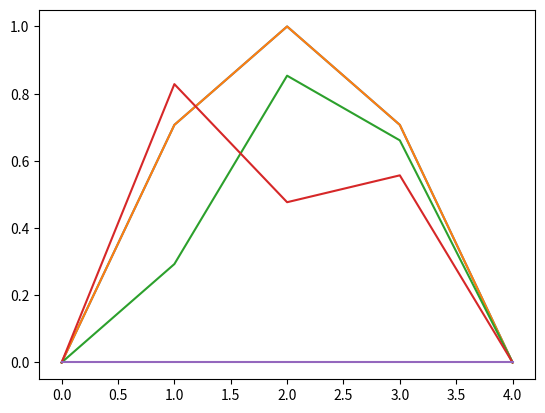

This figure's Python source:
import numpy
import matplotlib.pyplot as pyPlot

# Global Constants

lengthOfRod = 1 #n
unitTime = 0.1 #m
heatConductivity = 1
xVectorStepSize = 0.25
yVectorStepSize = 0.025

# Length Vector plotted on x-axis
xVector = numpy.arange(0, lengthOfRod+xVectorStepSize, xVectorStepSize)
# Time Vector plotted on y-axis
yVector = numpy.arange(0, unitTime+yVectorStepSize, yVectorStepSize)

boundaryConditions = [0, 0]
intialConditions = numpy.sin(numpy.pi*xVector)

xVectorLength = len(xVector)
yVectorLength = len(yVector)

# Empty Matrix/NestedList with zeroes
gridMatrix = numpy.zeros((xVectorLength, yVectorLength))
gridMatrix[0,:] = boundaryConditions[0]
gridMatrix[-1,:] = boundaryConditions[1]
gridMatrix[:, 0] = intialConditions

for deltaTime in range (1, yVectorLength-1):
    for deltaLength in range (1, xVectorLength-1):
        gridMatrix[deltaLength,deltaTime]=(
            (
                (heatConductivity*(deltaTime-1))/deltaLength**2)*
                (gridMatrix[deltaLength-1,deltaTime-1]-
                 2*gridMatrix[deltaLength,deltaTime-1]+
                 gridMatrix[deltaLength+1,deltaTime-1])
            ) + gridMatrix[deltaLength,deltaTime-1]

print(gridMatrix)

pyPlot.plot(gridMatrix)
pyPlot.show()
